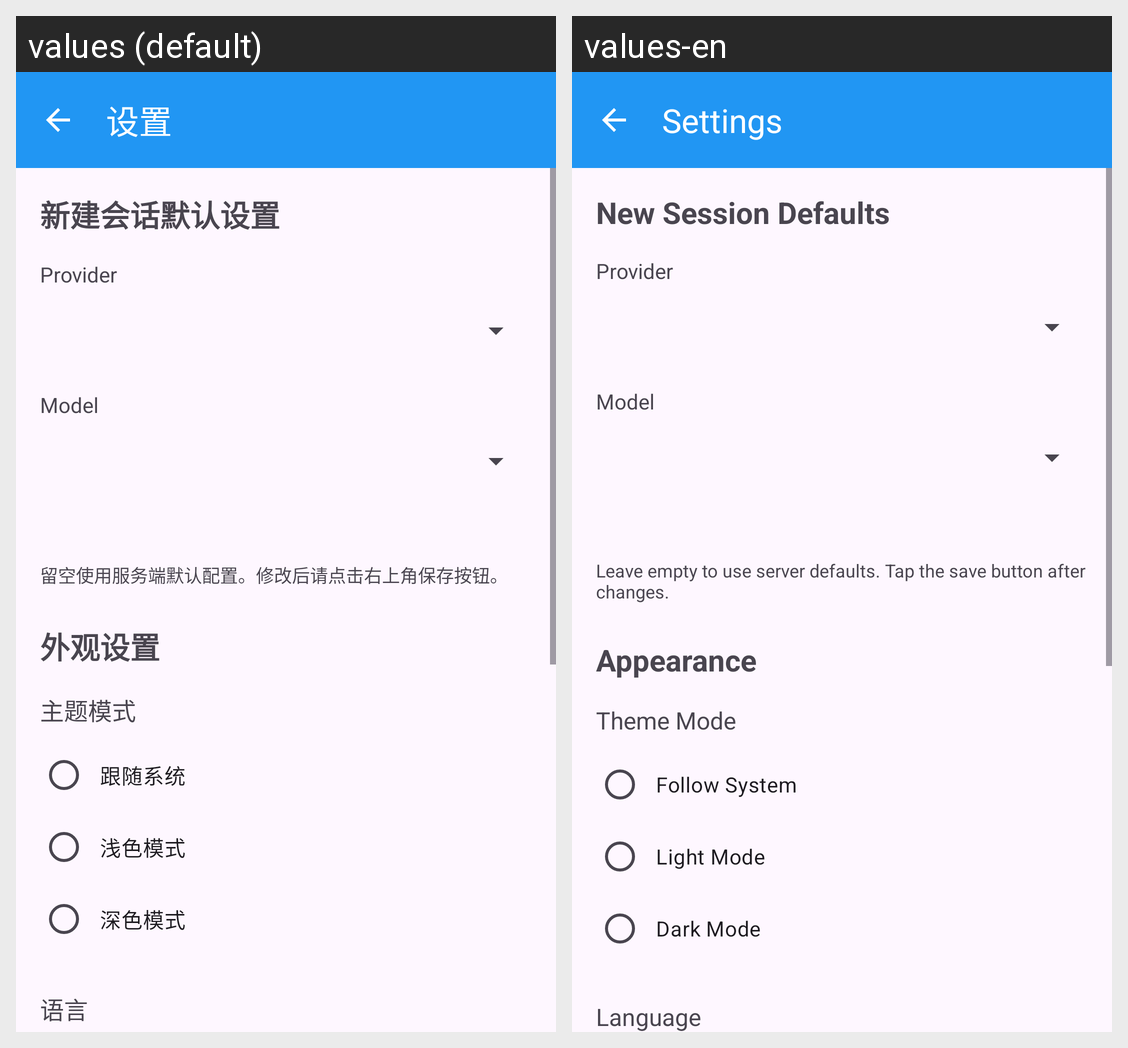

Locale-by-locale string values for the Android screen shown in this grid:
Android screen res/layout/activity_settings.xml rendered under 2 locales, left to right: values (default), values-en. Device: Nexus 5 (rendered at 1080×1920; each locale shown at half size, 540×960, under a caption strip naming it); theme Theme.MyAndroidApp.
Strings drawn on this screen, with the default value and each locale's value (text and hints the layout hard-codes, and strings that could not be matched under every locale, appear in the picture but are not listed):

title_settings
  values: 设置
  values-en: Settings

new_session_defaults
  values: 新建会话默认设置
  values-en: New Session Defaults

settings_hint
  values: 留空使用服务端默认配置。修改后请点击右上角保存按钮。
  values-en: Leave empty to use server defaults. Tap the save button after changes.

appearance_settings
  values: 外观设置
  values-en: Appearance

theme_mode
  values: 主题模式
  values-en: Theme Mode

theme_system
  values: 跟随系统
  values-en: Follow System

theme_light
  values: 浅色模式
  values-en: Light Mode

theme_dark
  values: 深色模式
  values-en: Dark Mode

language
  values: 语言
  values-en: Language

language_system
  values: 跟随系统
  values-en: Follow System
